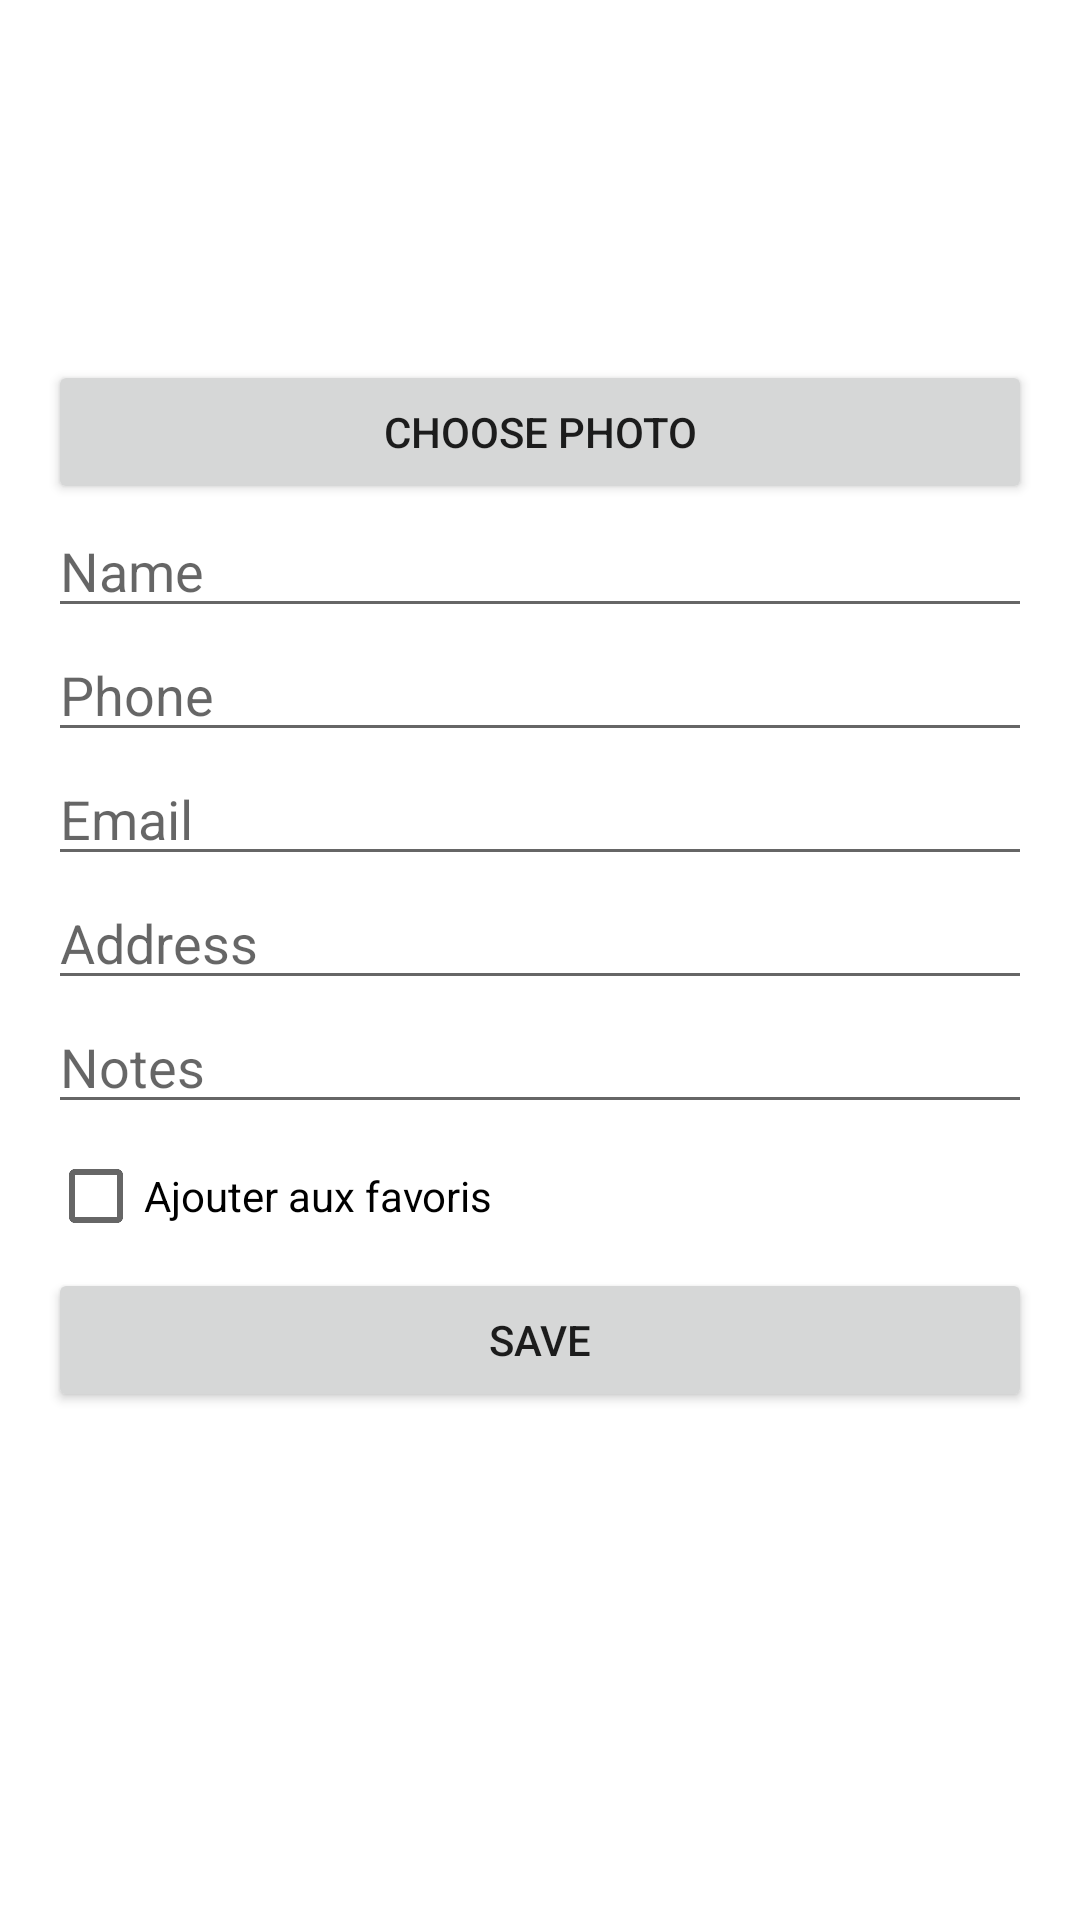

Produce the Android XML layout that renders to this screen, including the resource entries it uses.
<!-- AndroidManifest.xml: application theme Theme.ContactApp -->
<!-- res/layout/activity_contact_edit.xml -->
<?xml version="1.0" encoding="utf-8"?>
<ScrollView xmlns:android="http://schemas.android.com/apk/res/android"
    android:layout_width="match_parent"
    android:layout_height="match_parent"
    android:padding="16dp">

    <LinearLayout
        android:layout_width="match_parent"
        android:layout_height="wrap_content"
        android:orientation="vertical">

        <ImageView
            android:id="@+id/ivPhoto"
            android:layout_width="96dp"
            android:layout_height="96dp"
            android:layout_gravity="center"
            android:src="@drawable/ic_contact_placeholder"
            android:contentDescription="Contact photo"
            android:scaleType="centerCrop"
            android:layout_marginBottom="8dp" />

        <Button
            android:id="@+id/btnPickPhoto"
            android:layout_width="match_parent"
            android:layout_height="wrap_content"
            android:text="Choose Photo" />


        <EditText
            android:id="@+id/etName"
            android:layout_width="match_parent"
            android:layout_height="wrap_content"
            android:hint="Name" />

        <EditText
            android:id="@+id/etPhone"
            android:layout_width="match_parent"
            android:layout_height="wrap_content"
            android:hint="Phone" />

        <EditText
            android:id="@+id/etEmail"
            android:layout_width="match_parent"
            android:layout_height="wrap_content"
            android:hint="Email" />

        <EditText
            android:id="@+id/etAddress"
            android:layout_width="match_parent"
            android:layout_height="wrap_content"
            android:hint="Address" />

        <EditText
            android:id="@+id/etNotes"
            android:layout_width="match_parent"
            android:layout_height="wrap_content"
            android:hint="Notes" />

        <CheckBox
            android:id="@+id/cbFavorite"
            android:layout_width="match_parent"
            android:layout_height="wrap_content"
            android:text="@string/add_to_favorites" />

        <Button
            android:id="@+id/btnSave"
            android:layout_width="match_parent"
            android:layout_height="wrap_content"
            android:text="Save" />

        <Button
            android:id="@+id/btnDelete"
            android:layout_width="match_parent"
            android:layout_height="wrap_content"
            android:text="Delete"
            android:textColor="#FF0000"
            android:visibility="gone"
            style="@style/Widget.MaterialComponents.Button.TextButton" />

    </LinearLayout>

</ScrollView>
<!-- resources referenced by this layout -->
<resources>
  <!-- drawable ic_contact_placeholder (drawable) -->
  <?xml version="1.0" encoding="utf-8"?>
  <vector xmlns:android="http://schemas.android.com/apk/res/android"
      android:width="24dp"
      android:height="24dp"
      android:viewportWidth="24"
      android:viewportHeight="24">
      <path android:fillColor="#FFFFFF" android:pathData="M12,12a4,4 0 1,0 0,-0.001zM12,2a10,10 0 1,0 0,20a10,10 0 0,0 0,-20z"/>
  </vector>
  <string name="add_to_favorites">Ajouter aux favoris</string>
  <style name="Theme.ContactApp" parent="Theme.MaterialComponents.DayNight.DarkActionBar">
          <item name="colorPrimary">@color/purple_500</item>
          <item name="colorPrimaryVariant">@color/purple_700</item>
          <item name="colorOnPrimary">@color/white</item>
      </style>
  <!-- not gathered from this repository: default colours our renderer supplied (Android Studio template values) -->
  <color name="purple_500">#FF6200EE</color>
  <color name="purple_700">#FF3700B3</color>
  <color name="white">#FFFFFFFF</color>
</resources>
